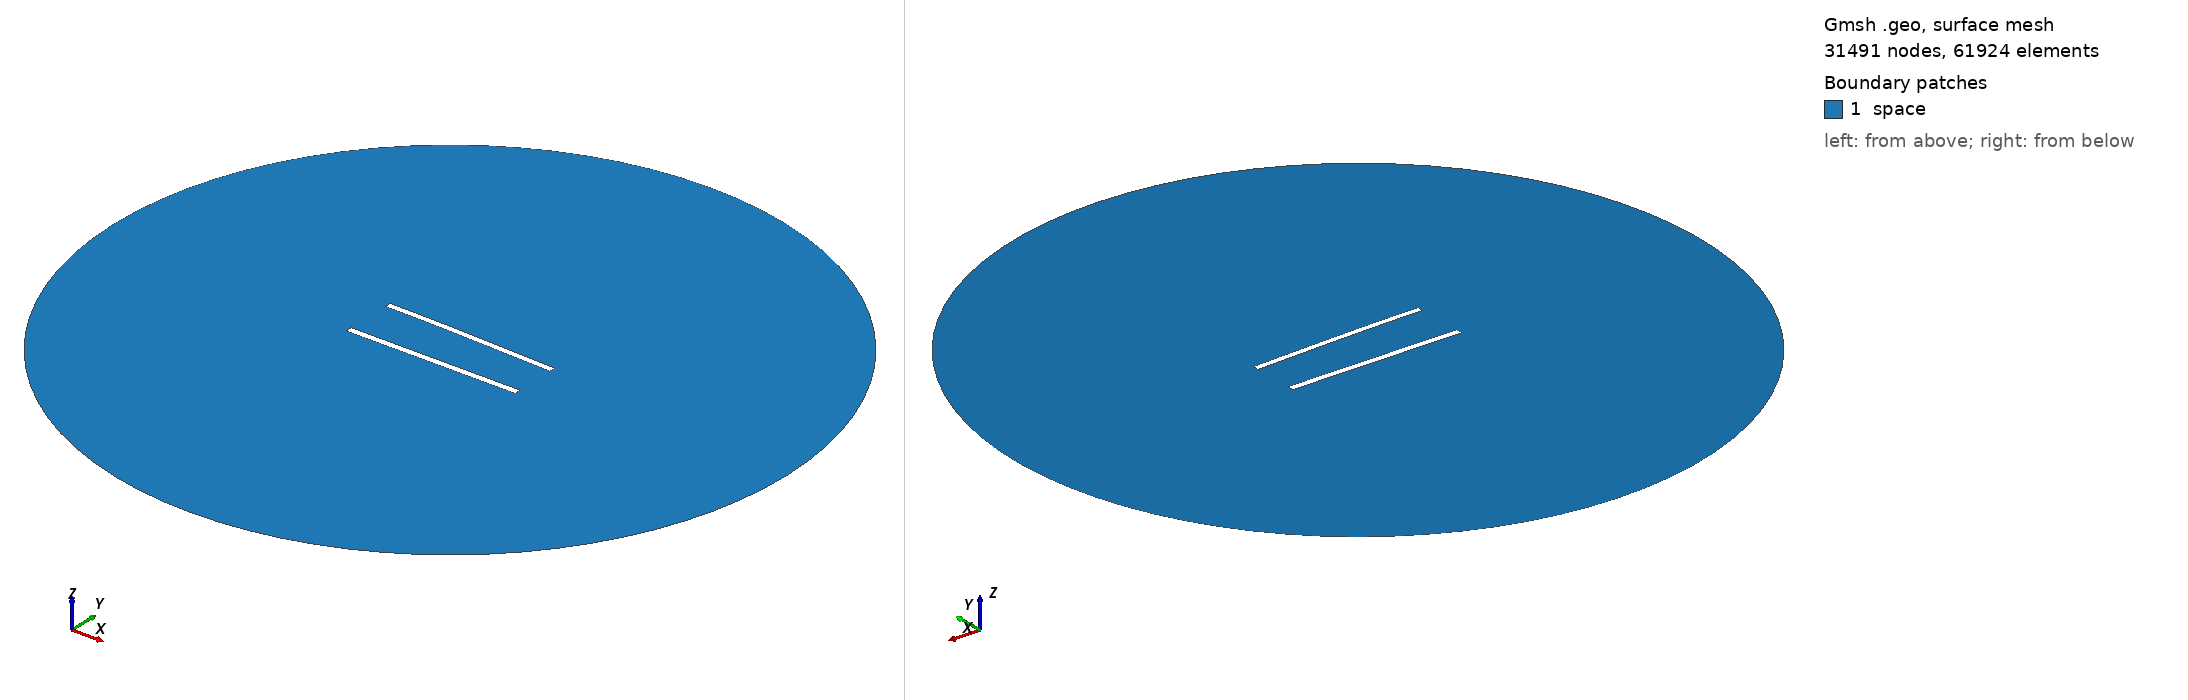

Gmsh geometry script, surface-meshed: 31491 nodes, 61924 surface elements. Boundary patches (legend numbers): 1 space. Left view from above one corner, right view from below the opposite corner. Legend entries are the model's physical surfaces. The drawing asked Gmsh for element sizes between 1% and 20% of the model's largest extent; the script's own settings can give other sizes.

=== 743.geo (drawn) ===
//---------------------------------------
// Geometry kernel
//---------------------------------------

SetFactory("OpenCASCADE");



//---------------------------------------
// Parameters of the geometry
//---------------------------------------

// Overetch of the upper plate
overetch = 0.125;

// Distance between the plates
distance = 30.0;

// Discretization over the x axis (for the deformation)
nx = 50; 

// Length of the plate
L = 100 - overetch; 

// Number of modes
n = 4; 

// 1st mode coefficient
coeff(1) = -1.5;
beta(1) = 0.596864 * 3.1415926535 / L;

// 2nd mode coefficient
coeff(2) = 0.0;
beta(2) = 1.49418 * 3.1415926535 / L;

// 3rd mode coefficient
coeff(3) = 0.0;
beta(3) = 2.50025 * 3.1415926535 / L;

// 4th mode coefficient
coeff(4) = 0.0;
beta(4) = 3.49999 * 3.1415926535 / L;



//---------------------------------------
// Upper plate (deformed rectangle)
//---------------------------------------

// Coordiantes of the upper plate
xmin = -50;
xmax = 50 - overetch;

// Height of the upper plate
yheight = 4 - 2 * overetch;

// Indexes of the points
UpperID[] = {};
LowerID[] = {};
LeftID[] = {};
RightID[] = {};

// Point index
p = 1;

// Horizontal edges
For i In {1:nx}
    x = xmin + (i-1)*(xmax - xmin)/(nx-1);

    y_bottom = distance / 2 + overetch;
    For j In {1:n}
        C = (Cosh(beta(j)*L) + Cos(beta(j)*L)) / (Sinh(beta(j)*L) + Sin(beta(j)*L));
        y_bottom  = y_bottom + coeff(j) * (Cosh(beta(j)*(x+50)) - Cos(beta(j)*(x+50)) - C * (Sinh(beta(j)*(x+50)) - Sin(beta(j)*(x+50))));
    EndFor

    y_top = y_bottom + yheight;

    Point(p) = {x, y_top, 0, 1.0};
    UpperID[i] = p;
    p = p + 1;

    Point(p) = {x, y_bottom, 0, 1.0};
    LowerID[i] = p;
    p = p + 1;
EndFor

// Create point lists
UpperPts[] = {}; LowerPts[] = {};
For i In {1:nx}
  UpperPts[] += {UpperID[i]};
  LowerPts[] += {LowerID[i]};
EndFor

// Build splines
Spline(1) = {UpperPts[]};
Spline(2) = {LowerPts[]};
Line(3) = {LowerPts[nx-1], UpperPts[nx-1]};
Line(4) = {LowerPts[0], UpperPts[0]};

// Build the plane surface
Curve Loop(1) = {2, 3, -1, -4};
Plane Surface(1) = {1};



//---------------------------------------
// Lower plate (rectangle)
//---------------------------------------

// Vertices
Point(1001) = {-50, -distance/2, 0, 1.0};
Point(1002) = { 50, -distance/2, 0, 1.0};
Point(1003) = { 50,  -distance/2 + 4, 0, 1.0};
Point(1004) = {-50,  -distance/2 + 4, 0, 1.0};

// Edges
Line(5) = {1001, 1002};
Line(6) = {1002, 1003};
Line(7) = {1003, 1004};
Line(8) = {1004, 1001};

// Plane surface
Line Loop(2) = {5, 6, 7, 8};
Plane Surface(2) = {2}; 



//---------------------------------------
// Outer (fictious) boundary
//---------------------------------------

// Points
Point(1005) = {0, 0, 0};       // Center
Point(1006) = {200, 0, 0};     // Start point
Point(1007) = {0, 200, 0};     // 90 degrees
Point(1008) = {-200, 0, 0};    // 180 degrees
Point(1009) = {0, -200, 0};    // 270 degrees

// Circle arcs (each needs start, center, end)
Circle(9) = {1006, 1005, 1007};
Circle(10) = {1007, 1005, 1008};
Circle(11) = {1008, 1005, 1009};
Circle(12) = {1009, 1005, 1006};

// Plane surface for the entire domain
Curve Loop(3) = {9, 10, 11, 12};
Surface(3) = {3};

// Subtract the plates from the whole domain to obtain the actual domain where we want to solve the equations
BooleanDifference{ Surface{3}; Delete; }{ Surface{1}; Surface{2}; Delete; }




//---------------------------------------
// Transfinite Lines/Curves
//---------------------------------------

// Set the number of points on the boundaries
r = 6;
d = 0.15;

// Plates
Transfinite Curve {1} = 50*r/4 Using Progression 1;
Transfinite Line {2} = 50*r Using Progression 1;
Transfinite Curve {3, 4} = 2*r Using Progression 1+d;
Transfinite Line {5} = 50*r/4 Using Progression 1;
Transfinite Line {7} = 50*r Using Progression 1;
Transfinite Line {6} = 2*r Using Progression 1-d;
Transfinite Line {8} = 2*r Using Progression 1+d;

// Outer boundary
Transfinite Line {9, 10, 11, 12} = 20 Using Progression 1;



//---------------------------------------
// Physical groups
//---------------------------------------                

// Physical curves (boundaries)
Physical Line("force_segment", 10) = {2};
Physical Line("upper_plate", 11) = {1, 3, 4};
Physical Line("lower_plate", 12) = {5, 6, 7, 8};
Physical Line("boundary", 20) = {9, 10, 11, 12};

// Physical Surfaces
Physical Surface("space", 30) = {3};



//---------------------------------------
// 6. Generate the Mesh
//---------------------------------------

// 2D mesh generation
Mesh 2;
